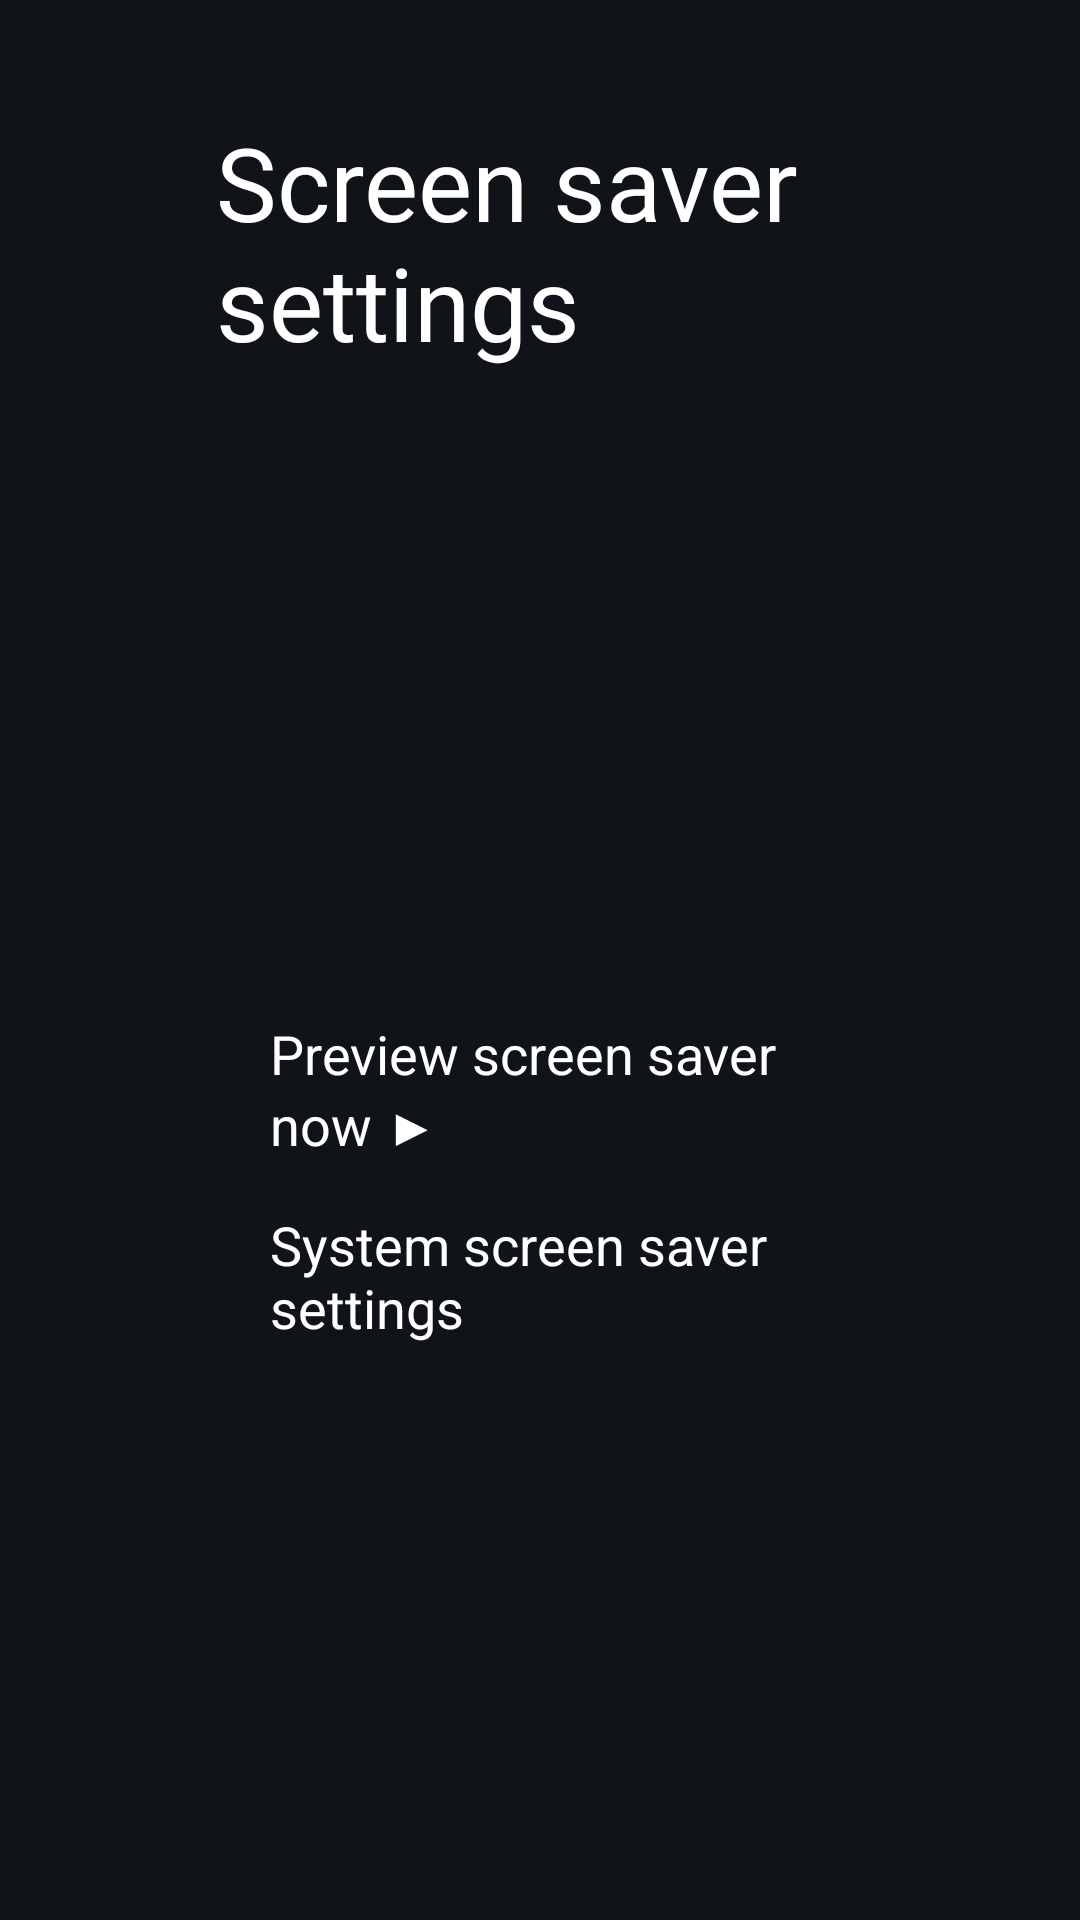

Write the Android layout XML for this screen, with the resource values it uses.
<!-- AndroidManifest.xml: activity theme Theme.TvHome -->
<!-- res/layout/activity_screensaver_settings.xml -->
<?xml version="1.0" encoding="utf-8"?>
<ScrollView xmlns:android="http://schemas.android.com/apk/res/android"
    android:layout_width="match_parent"
    android:layout_height="match_parent"
    android:background="#FF101419"
    android:fillViewport="true">

    <LinearLayout
        android:layout_width="match_parent"
        android:layout_height="wrap_content"
        android:orientation="vertical"
        android:paddingStart="72dp"
        android:paddingEnd="72dp"
        android:paddingTop="38dp"
        android:paddingBottom="48dp">

        <TextView
            android:layout_width="match_parent"
            android:layout_height="wrap_content"
            android:text="@string/screensaver_settings"
            android:textColor="#FFFFFFFF"
            android:textSize="34sp"
            android:fontFamily="@font/outfit_light" />

        <TextView
            android:id="@+id/screenSaverEnabledChoice"
            style="@style/SettingsRow"
            android:layout_marginTop="28dp" />

        <TextView
            android:id="@+id/screenSaverTimeoutChoice"
            style="@style/SettingsRow"
            android:layout_marginTop="10dp" />

        <TextView
            android:id="@+id/screenSaverAppChoice"
            style="@style/SettingsRow"
            android:layout_marginTop="10dp" />

        <TextView
            android:id="@+id/screenSaverPreviewChoice"
            style="@style/SettingsRow"
            android:layout_marginTop="10dp"
            android:text="@string/screensaver_preview" />

        <TextView
            android:id="@+id/screenSaverSystemChoice"
            style="@style/SettingsRow"
            android:layout_marginTop="10dp"
            android:text="@string/screensaver_system_settings" />
    </LinearLayout>
</ScrollView>
<!-- resources referenced by this layout -->
<resources>
  <string name="screensaver_preview">Preview screen saver now ▶</string>
  <string name="screensaver_settings">Screen saver settings</string>
  <string name="screensaver_system_settings">System screen saver settings</string>
  <style name="SettingsRow">
          <item name="android:layout_width">match_parent</item>
          <item name="android:layout_height">52dp</item>
          <item name="android:gravity">center_vertical</item>
          <item name="android:paddingStart">18dp</item>
          <item name="android:paddingEnd">18dp</item>
          <item name="android:background">@drawable/settings_choice_bg</item>
          <item name="android:textColor">#FFFFFFFF</item>
          <item name="android:textSize">18sp</item>
          <item name="android:focusable">true</item>
          <item name="android:clickable">true</item>
      </style>
  <style name="Theme.TvHome" parent="android:Theme.Material.NoActionBar.Fullscreen">
          <item name="android:windowBackground">@android:color/black</item>
          <item name="android:colorBackground">@android:color/black</item>
          <item name="android:windowAnimationStyle">@null</item>
      </style>
</resources>
